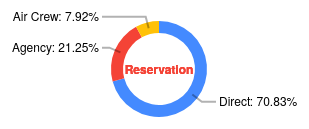
D3 v3 page, settled after 360 driven frames (6 s of simulated time); the page loaded 1 data file(s).



var svg = d3.select("body")
	.append("svg")
	.append("g")

svg.append("g")
	.attr("class", "slices");
svg.append("g")
	.attr("class", "reservations");
svg.append("g")
	.attr("class", "lines");

var width = 300,
    height = 160,
	radius = Math.min(width, height) / 2 -20;

var pie = d3.layout.pie()
	.sort(null)
	.value(function(d) {
		return d.population;
	});

var arc = d3.svg.arc()
	.outerRadius(radius * 0.8)
	.innerRadius(radius * 0.6);

var outerArc = d3.svg.arc()
	.innerRadius(radius * 0.9)
	.outerRadius(radius * 0.9);

svg.attr("transform", "translate(" + (width / 2 +10) + "," + height / 2 + ")");

var color = d3.scale.ordinal().range(["#448AFF", "#F44336","#FFC107","#E040FB","#18FFFF","#8BC34A"]);


d3.csv("/csv/reservationavg.csv", function(error, data) {
	if (error) throw error;
	/* ------- PIE SLICES -------*/
	var slice = svg.select(".slices").selectAll("path.slice")
		.data(pie(data));

	slice.enter()
		.insert("path")
		.style("fill", function(d) { return color(d.data.reservation); })
		.attr("class", "slice");

	slice.attr("d", arc);
	

	/* ------- TEXT LABELS -------*/

	var text = svg.select(".reservations").selectAll("text")
		.data(pie(data));

	text.enter()
		.append("text")
		.attr("dy", ".35em")
		.text(function(d) {
			return d.data.reservation+": "+d.data.population+"%";
		});
	
	function midAngle(d){
		return d.startAngle + (d.endAngle - d.startAngle)/2;
	}

	text.attr("transform", function(d) {
				var pos = outerArc.centroid(d);
				pos[0] = radius * (midAngle(d) < Math.PI ? 1 : -1);
				return "translate("+ pos +")";
		})
		.style("text-anchor", function(d){
				return midAngle(d) < Math.PI ? "start":"end";
		});

	text.enter().append("text")
    .attr("x", 0 )
    .attr("y", 0 - radius/4 + 20 )
    .style("text-anchor", "middle")
    .style("fill","#F44336")
    .attr("font-weight", "bold")
    .style("font-size", radius/5+"px")
    .html("Reservation ");
	/* ------- SLICE TO TEXT POLYLINES -------*/

	var polyline = svg.select(".lines").selectAll("polyline")
		.data(pie(data));
	
	polyline.enter()
		.append("polyline");

	polyline.attr("points", function(d){
				var pos = outerArc.centroid(d);
				pos[0] = radius * 0.95 * (midAngle(d) < Math.PI ? 1 : -1);
				return [arc.centroid(d), outerArc.centroid(d), pos];		
		});
});


### data: csv/reservationavg.csv
reservation, population
Direct, 70.83
Agency, 21.25
Air Crew, 7.92